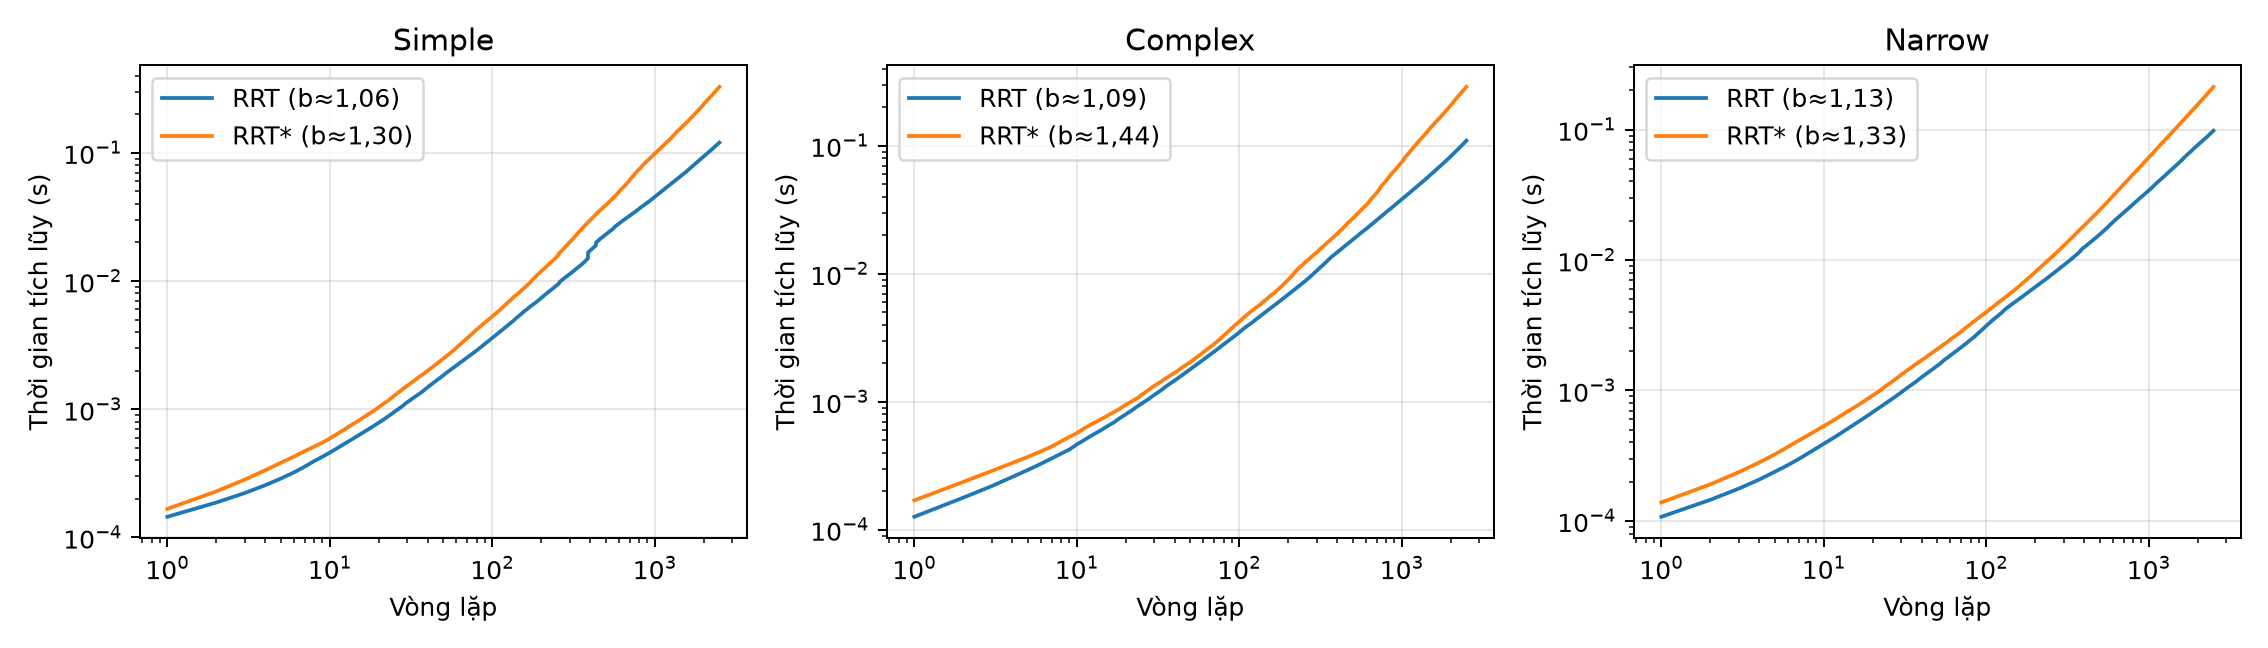

The table this chart was drawn from, first rows:
environment, algorithm, loglog_exponent_b, time_at_500, time_at_1000, time_at_2500
simple, RRT, 1.062, 0.02314, 0.04529, 0.1201
simple, RRT*, 1.302, 0.03913, 0.09841, 0.3266
complex, RRT, 1.088, 0.01846, 0.03802, 0.1095
complex, RRT*, 1.442, 0.02711, 0.07446, 0.2882
narrow, RRT, 1.125, 0.01575, 0.03402, 0.09791
narrow, RRT*, 1.331, 0.02424, 0.061, 0.2124
